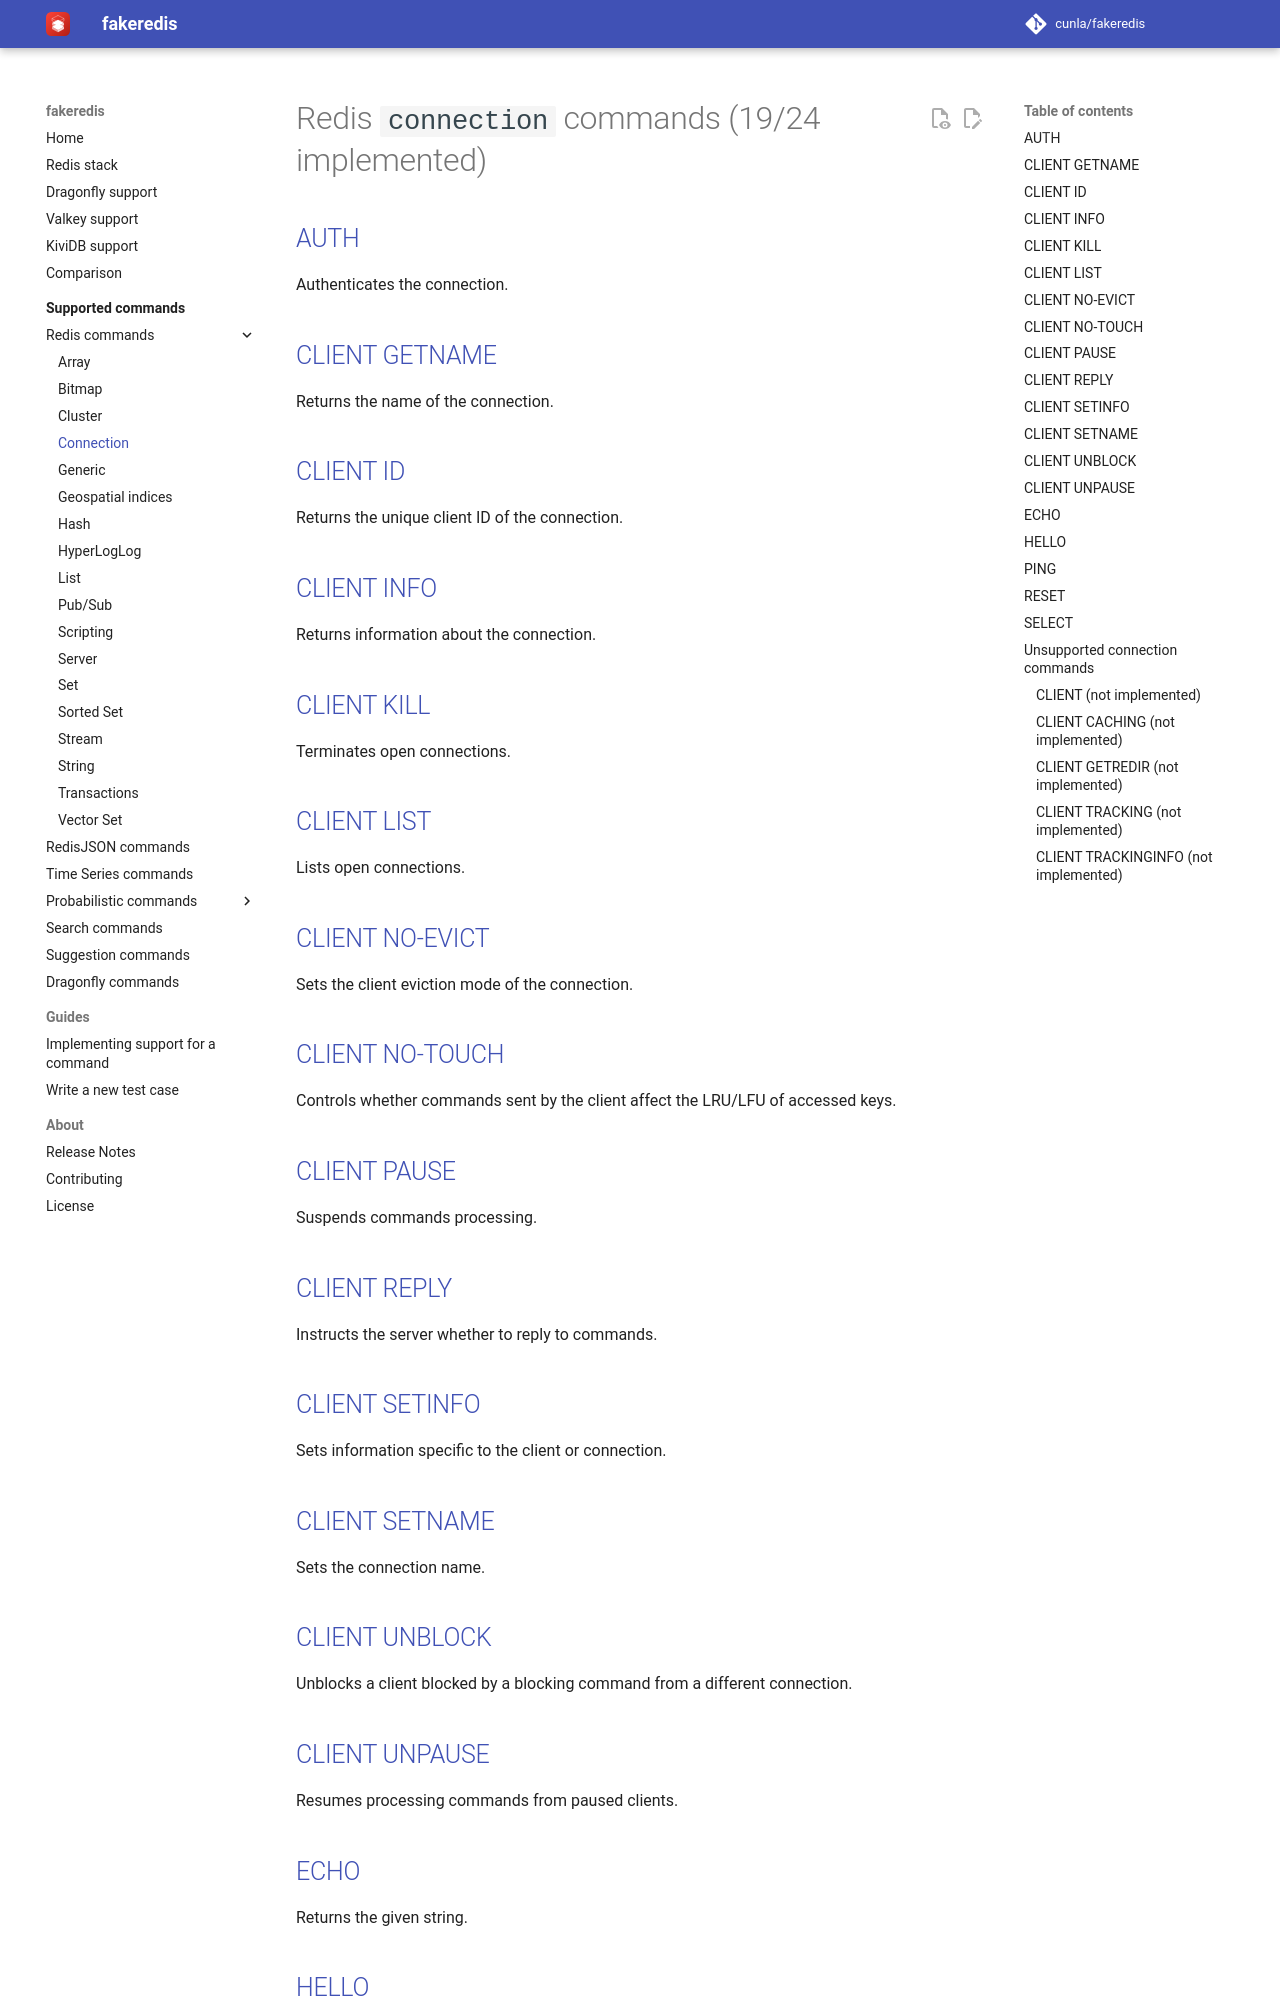

repository: cunla/fakeredis-py · page: supported-commands/Redis/CONNECTION/index.html · generator: mkdocs

# Redis `connection` commands (19/24 implemented)

## [AUTH](https://redis.io/commands/auth/)

Authenticates the connection.

## [CLIENT GETNAME](https://redis.io/commands/client-getname/)

Returns the name of the connection.

## [CLIENT ID](https://redis.io/commands/client-id/)

Returns the unique client ID of the connection.

## [CLIENT INFO](https://redis.io/commands/client-info/)

Returns information about the connection.

## [CLIENT KILL](https://redis.io/commands/client-kill/)

Terminates open connections.

## [CLIENT LIST](https://redis.io/commands/client-list/)

Lists open connections.

## [CLIENT NO-EVICT](https://redis.io/commands/client-no-evict/)

Sets the client eviction mode of the connection.

## [CLIENT NO-TOUCH](https://redis.io/commands/client-no-touch/)

Controls whether commands sent by the client affect the LRU/LFU of accessed keys.

## [CLIENT PAUSE](https://redis.io/commands/client-pause/)

Suspends commands processing.

## [CLIENT REPLY](https://redis.io/commands/client-reply/)

Instructs the server whether to reply to commands.

## [CLIENT SETINFO](https://redis.io/commands/client-setinfo/)

Sets information specific to the client or connection.

## [CLIENT SETNAME](https://redis.io/commands/client-setname/)

Sets the connection name.

## [CLIENT UNBLOCK](https://redis.io/commands/client-unblock/)

Unblocks a client blocked by a blocking command from a different connection.

## [CLIENT UNPAUSE](https://redis.io/commands/client-unpause/)

Resumes processing commands from paused clients.

## [ECHO](https://redis.io/commands/echo/)

Returns the given string.

## [HELLO](https://redis.io/commands/hello/)

Handshakes with the Redis server.

## [PING](https://redis.io/commands/ping/)

Returns the server's liveliness response.

## [RESET](https://redis.io/commands/reset/)

Resets the connection.
